Run: headless pygame with SDL's dummy video driver; simulated clock (each Clock.tick advances the game by its frame time, no real sleeping); random seed 0; keys injected as events and as key.get_pressed() state; no mouse input.
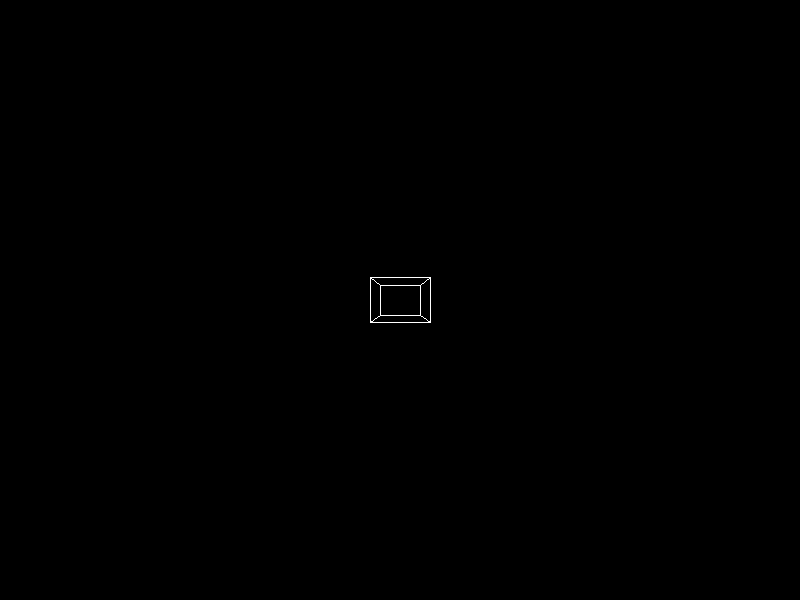
Frame 1 of 4 · flips 1–60 · no input
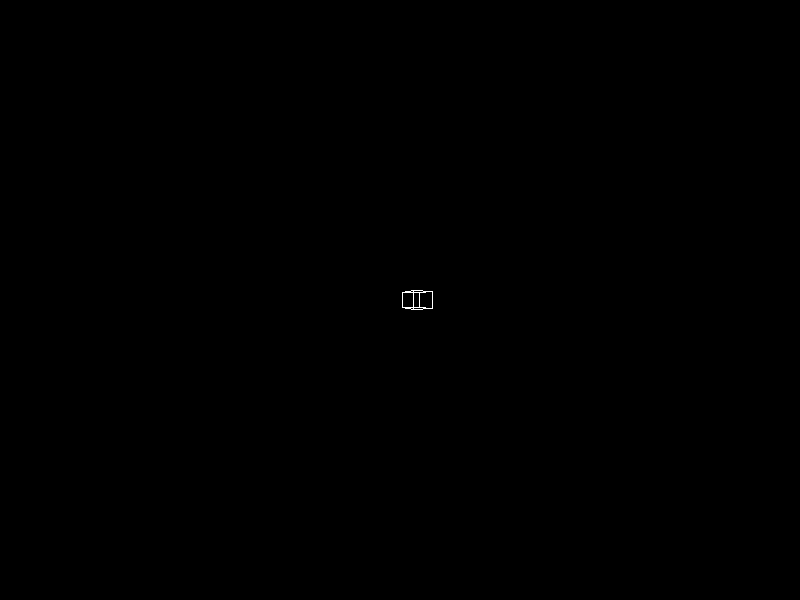
Frame 2 of 4 · flips 61–180 · tapped SPACE, RETURN · held RIGHT (→), D
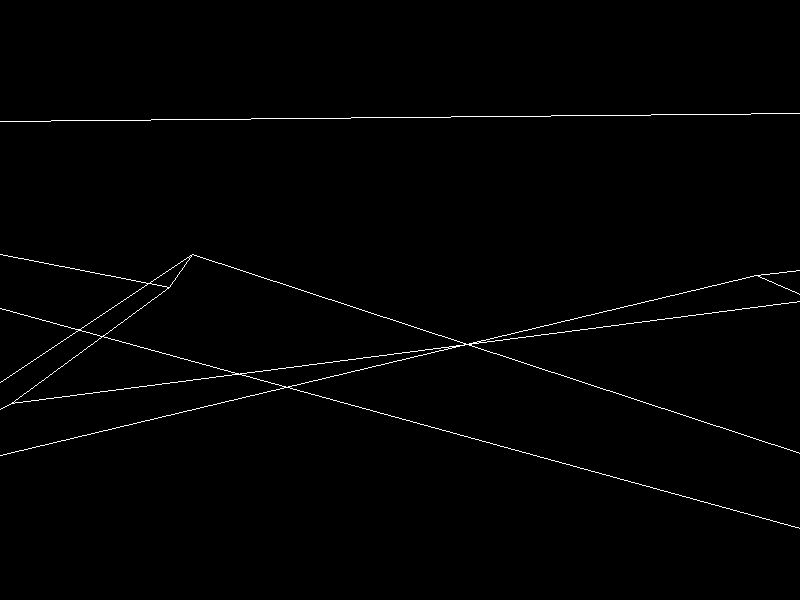
Frame 3 of 4 · flips 181–300 · held DOWN (↓), S
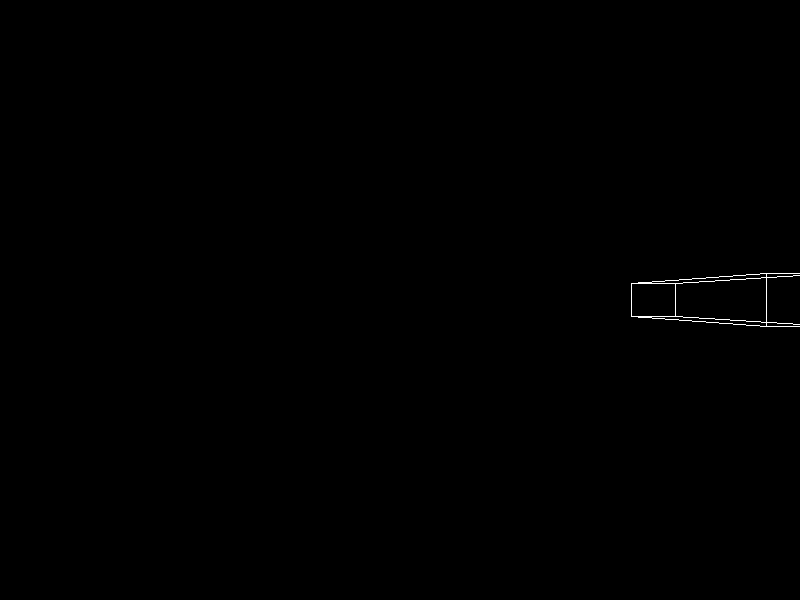
Frame 4 of 4 · flips 301–420 · held LEFT (←), A, UP (↑), W

The pygame program that drew these frames:

import pygame
from pygame.locals import *
import math

pygame.init()

# Set up display
screen_width = 800
screen_height = 600
screen = pygame.display.set_mode((screen_width, screen_height))
pygame.display.set_caption('3D Cube')
clock = pygame.time.Clock()

vertices = [(-1, -1, -1), (-1, -1, 1), (-1, 1, -1), (-1, 1, 1),
            (1, -1, -1), (1, -1, 1), (1, 1, -1), (1, 1, 1)]

edges = [(0, 1), (1, 3), (3, 2), (2, 0),
         (4, 5), (5, 7), (7, 6), (6, 4),
         (0, 4), (1, 5), (2, 6), (3, 7)]

camera_pos = [0, 0, -5]
yaw = 0
pitch = 0

fov = 90
aspect_ratio = screen_width / screen_height
near_clip = 1
far_clip = 100

move_speed = 0.1
strafe_speed = 0.1

def project(point):
    x, y, z = point
    x = x * (fov / z) * aspect_ratio
    y = y * (fov / z)
    return (int(x + screen_width / 2), int(y + screen_height / 2))

def transform(vertex):
    x, y, z = vertex
    x -= camera_pos[0]
    y -= camera_pos[1]
    z -= camera_pos[2]
    return (x, y, z)

def rotate_y(point, angle):
    x, y, z = point
    new_x = x * math.cos(angle) + z * math.sin(angle)
    new_z = -x * math.sin(angle) + z * math.cos(angle)
    return (new_x, y, new_z)

def rotate_x(point, angle):
    x, y, z = point
    new_y = y * math.cos(angle) - z * math.sin(angle)
    new_z = y * math.sin(angle) + z * math.cos(angle)
    return (x, new_y, new_z)

running = True
while running:
    for event in pygame.event.get():
        if event.type == QUIT:
            running = False

    keys = pygame.key.get_pressed()
    if keys[K_ESCAPE]:
        running = False

    if keys[K_LEFT]:
        yaw += 0.03
    if keys[K_RIGHT]:
        yaw -= 0.03
    if keys[K_UP]:
        pitch += 0.03
    if keys[K_DOWN]:
        pitch -= 0.03

    if keys[K_w]:
        camera_pos[0] += math.sin(-yaw) * move_speed
        camera_pos[2] += math.cos(-yaw) * move_speed
    if keys[K_s]:
        camera_pos[0] -= math.sin(-yaw) * move_speed
        camera_pos[2] -= math.cos(-yaw) * move_speed
    if keys[K_a]:
        camera_pos[0] += math.sin(-yaw - math.pi/2) * strafe_speed
        camera_pos[2] += math.cos(-yaw - math.pi/2) * strafe_speed
    if keys[K_d]:
        camera_pos[0] -= math.sin(-yaw - math.pi/2) * strafe_speed
        camera_pos[2] -= math.cos(-yaw - math.pi/2) * strafe_speed

    screen.fill((0, 0, 0))

    rotated_vertices = []
    i = 0
    for vertex in vertices:
        rotated_vertex = vertex
        rotated_vertex = rotate_y(rotated_vertex, yaw)
        rotated_vertex = rotate_x(rotated_vertex, pitch)
        rotated_vertices.append(rotated_vertex)
        i += 1

    for edge in edges:
        start_vertex = rotated_vertices[edge[0]]
        end_vertex = rotated_vertices[edge[1]]

        start_vertex = transform(start_vertex)
        end_vertex = transform(end_vertex)

        start_vertex = project(start_vertex)
        end_vertex = project(end_vertex)

        pygame.draw.line(screen, (255, 255, 255), start_vertex, end_vertex)

    pygame.display.flip()
    clock.tick(60)

pygame.quit()
